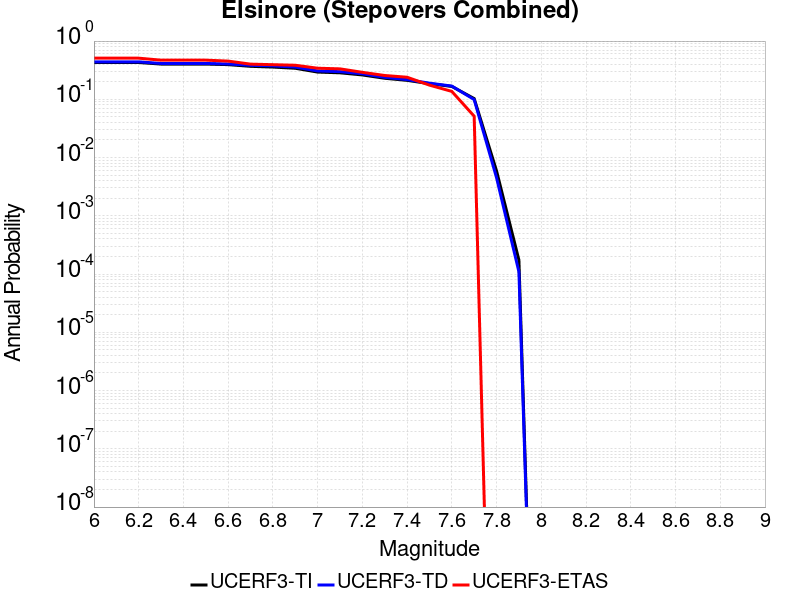

The data file committed next to this chart (first rows):
Magnitude, UCERF3-TI Prob, UCERF3-TD Prob, UCERF3-ETAS Prob
6.0, 0.4285, 0.4403, 0.5085
6.1, 0.4285, 0.4403, 0.5085
6.2, 0.4285, 0.4403, 0.5085
6.3, 0.4027, 0.4127, 0.4701
6.4, 0.4027, 0.4127, 0.4701
6.5, 0.4027, 0.4127, 0.4701
6.6, 0.3938, 0.4044, 0.453
6.7, 0.3683, 0.3832, 0.4017
6.8, 0.3578, 0.3748, 0.3932
6.9, 0.3413, 0.3575, 0.3846
7.0, 0.2935, 0.307, 0.3419
7.1, 0.2851, 0.2984, 0.3333
7.2, 0.2621, 0.2745, 0.2906
7.3, 0.2298, 0.2384, 0.2564
7.4, 0.2117, 0.2179, 0.2393
7.5, 0.1856, 0.1893, 0.1752
7.6, 0.1664, 0.1688, 0.1368
7.7, 0.1029, 0.09903, 0.05128
7.8, 0.005903, 0.004515, 0.0
7.9, 1.7417852E-4, 1.09805864E-4, 0.0
